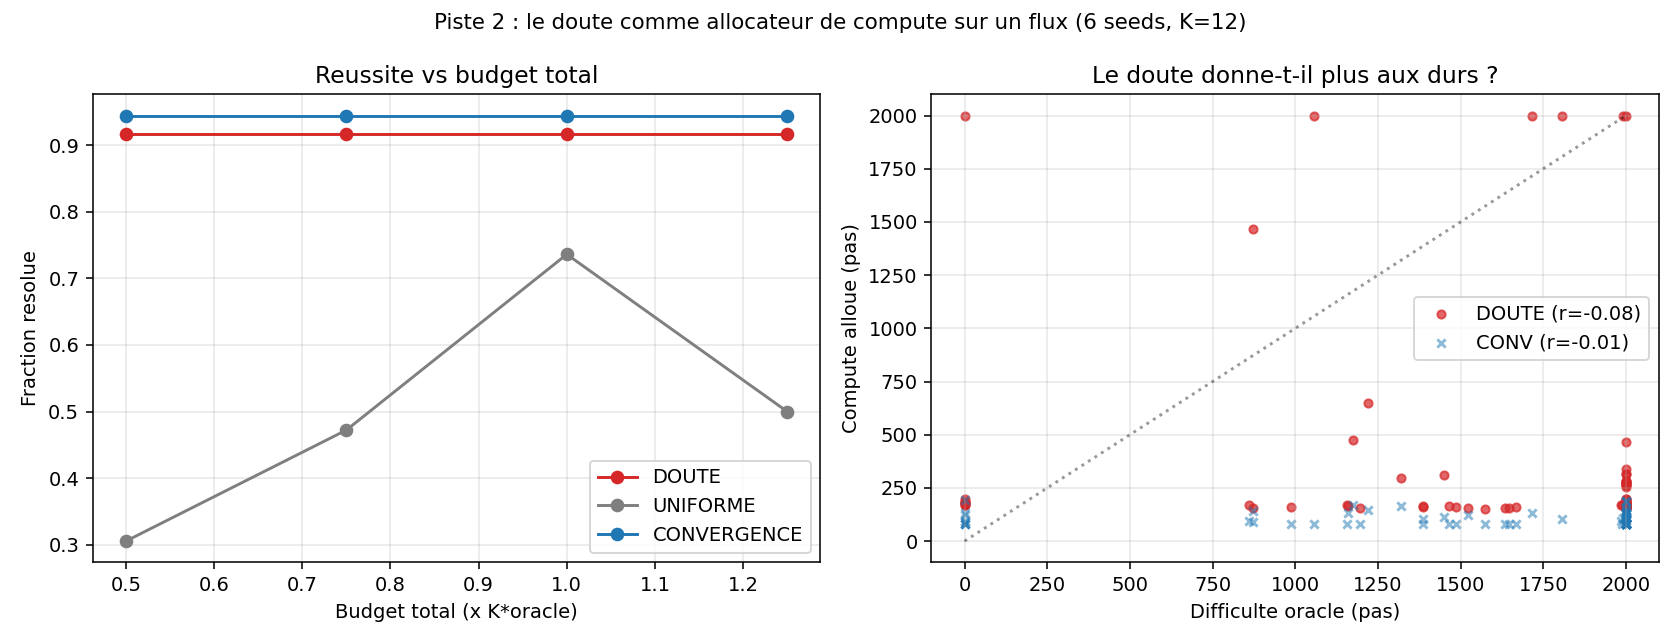

The data file committed next to this chart (first rows):
budget_lvl, mode, family, label, oracle, c_doubt, c_conv, alloc, correct
0.5, DOUTE, EVIDENCE, EVID(n=2, E=0.29), 1523, 155, 125, 155, 1
0.5, DOUTE, EVIDENCE, EVID(n=3, E=0.32), 1465, 163, 81, 163, 1
0.5, DOUTE, CONTRADICTION, CONTRA(+4/-3), 2000, 266, 81, 266, 1
0.5, DOUTE, EVIDENCE, EVID(n=3, E=0.49), 2000, 165, 81, 165, 1
0.5, DOUTE, TOPOLOGIE, TOPO(ba), 987, 161, 81, 161, 1
0.5, DOUTE, EVIDENCE, EVID(n=1, E=0.28), 2000, 155, 82, 155, 0
0.5, DOUTE, CONTRADICTION, CONTRA(+4/-3), 2000, 268, 132, 268, 1
0.5, DOUTE, TOPOLOGIE, TOPO(ba), 1, 2000, 81, 2000, 1
0.5, DOUTE, CONTRADICTION, CONTRA(+3/-2), 2000, 184, 134, 184, 1
0.5, DOUTE, TOPOLOGIE, TOPO(ba), 873, 155, 90, 155, 1
0.5, DOUTE, TOPOLOGIE, TOPO(ring), 2000, 271, 97, 271, 1
0.5, DOUTE, CONTRADICTION, CONTRA(+3/-2), 1635, 154, 81, 154, 1
0.5, UNIFORME, EVIDENCE, EVID(n=2, E=0.29), 1523, 155, 125, 781.9, 0
0.5, UNIFORME, EVIDENCE, EVID(n=3, E=0.32), 1465, 163, 81, 781.9, 0
0.5, UNIFORME, CONTRADICTION, CONTRA(+4/-3), 2000, 266, 81, 781.9, 1
0.5, UNIFORME, EVIDENCE, EVID(n=3, E=0.49), 2000, 165, 81, 781.9, 0
0.5, UNIFORME, TOPOLOGIE, TOPO(ba), 987, 161, 81, 781.9, 1
0.5, UNIFORME, EVIDENCE, EVID(n=1, E=0.28), 2000, 155, 82, 781.9, 1
0.5, UNIFORME, CONTRADICTION, CONTRA(+4/-3), 2000, 268, 132, 781.9, 0
0.5, UNIFORME, TOPOLOGIE, TOPO(ba), 1, 2000, 81, 781.9, 1
0.5, UNIFORME, CONTRADICTION, CONTRA(+3/-2), 2000, 184, 134, 781.9, 0
0.5, UNIFORME, TOPOLOGIE, TOPO(ba), 873, 155, 90, 781.9, 0
0.5, UNIFORME, TOPOLOGIE, TOPO(ring), 2000, 271, 97, 781.9, 0
0.5, UNIFORME, CONTRADICTION, CONTRA(+3/-2), 1635, 154, 81, 781.9, 0
0.5, CONVERGENCE, EVIDENCE, EVID(n=2, E=0.29), 1523, 155, 125, 125, 1
0.5, CONVERGENCE, EVIDENCE, EVID(n=3, E=0.32), 1465, 163, 81, 81, 1
0.5, CONVERGENCE, CONTRADICTION, CONTRA(+4/-3), 2000, 266, 81, 81, 0
0.5, CONVERGENCE, EVIDENCE, EVID(n=3, E=0.49), 2000, 165, 81, 81, 1
0.5, CONVERGENCE, TOPOLOGIE, TOPO(ba), 987, 161, 81, 81, 1
0.5, CONVERGENCE, EVIDENCE, EVID(n=1, E=0.28), 2000, 155, 82, 82, 1
0.5, CONVERGENCE, CONTRADICTION, CONTRA(+4/-3), 2000, 268, 132, 132, 1
0.5, CONVERGENCE, TOPOLOGIE, TOPO(ba), 1, 2000, 81, 81, 1
0.5, CONVERGENCE, CONTRADICTION, CONTRA(+3/-2), 2000, 184, 134, 134, 1
0.5, CONVERGENCE, TOPOLOGIE, TOPO(ba), 873, 155, 90, 90, 1
0.5, CONVERGENCE, TOPOLOGIE, TOPO(ring), 2000, 271, 97, 97, 1
0.5, CONVERGENCE, CONTRADICTION, CONTRA(+3/-2), 1635, 154, 81, 81, 1
0.5, DOUTE, EVIDENCE, EVID(n=1, E=0.42), 1669, 161, 81, 161, 1
0.5, DOUTE, CONTRADICTION, CONTRA(+4/-3), 2000, 172, 114, 172, 1
0.5, DOUTE, TOPOLOGIE, TOPO(ring), 1, 171, 88, 171, 1
0.5, DOUTE, EVIDENCE, EVID(n=3, E=0.42), 2000, 160, 81, 160, 1
0.5, DOUTE, TOPOLOGIE, TOPO(ba), 873, 1466, 140, 1466, 1
0.5, DOUTE, CONTRADICTION, CONTRA(+4/-3), 2000, 180, 114, 180, 1
0.5, DOUTE, TOPOLOGIE, TOPO(ba), 1, 179, 81, 179, 1
0.5, DOUTE, EVIDENCE, EVID(n=2, E=0.44), 1986, 169, 94, 169, 1
0.5, DOUTE, TOPOLOGIE, TOPO(ba), 1, 186, 121, 186, 1
0.5, DOUTE, CONTRADICTION, CONTRA(+4/-3), 2000, 178, 141, 178, 1
0.5, DOUTE, CONTRADICTION, CONTRA(+4/-3), 2000, 280, 156, 280, 1
0.5, DOUTE, EVIDENCE, EVID(n=1, E=0.31), 1987, 172, 81, 172, 1
0.5, UNIFORME, EVIDENCE, EVID(n=1, E=0.42), 1669, 161, 81, 781.9, 1
0.5, UNIFORME, CONTRADICTION, CONTRA(+4/-3), 2000, 172, 114, 781.9, 0
0.5, UNIFORME, TOPOLOGIE, TOPO(ring), 1, 171, 88, 781.9, 1
0.5, UNIFORME, EVIDENCE, EVID(n=3, E=0.42), 2000, 160, 81, 781.9, 0
0.5, UNIFORME, TOPOLOGIE, TOPO(ba), 873, 1466, 140, 781.9, 0
0.5, UNIFORME, CONTRADICTION, CONTRA(+4/-3), 2000, 180, 114, 781.9, 0
0.5, UNIFORME, TOPOLOGIE, TOPO(ba), 1, 179, 81, 781.9, 1
0.5, UNIFORME, EVIDENCE, EVID(n=2, E=0.44), 1986, 169, 94, 781.9, 0
0.5, UNIFORME, TOPOLOGIE, TOPO(ba), 1, 186, 121, 781.9, 1
0.5, UNIFORME, CONTRADICTION, CONTRA(+4/-3), 2000, 178, 141, 781.9, 0
0.5, UNIFORME, CONTRADICTION, CONTRA(+4/-3), 2000, 280, 156, 781.9, 0
0.5, UNIFORME, EVIDENCE, EVID(n=1, E=0.31), 1987, 172, 81, 781.9, 0
... 804 more rows
